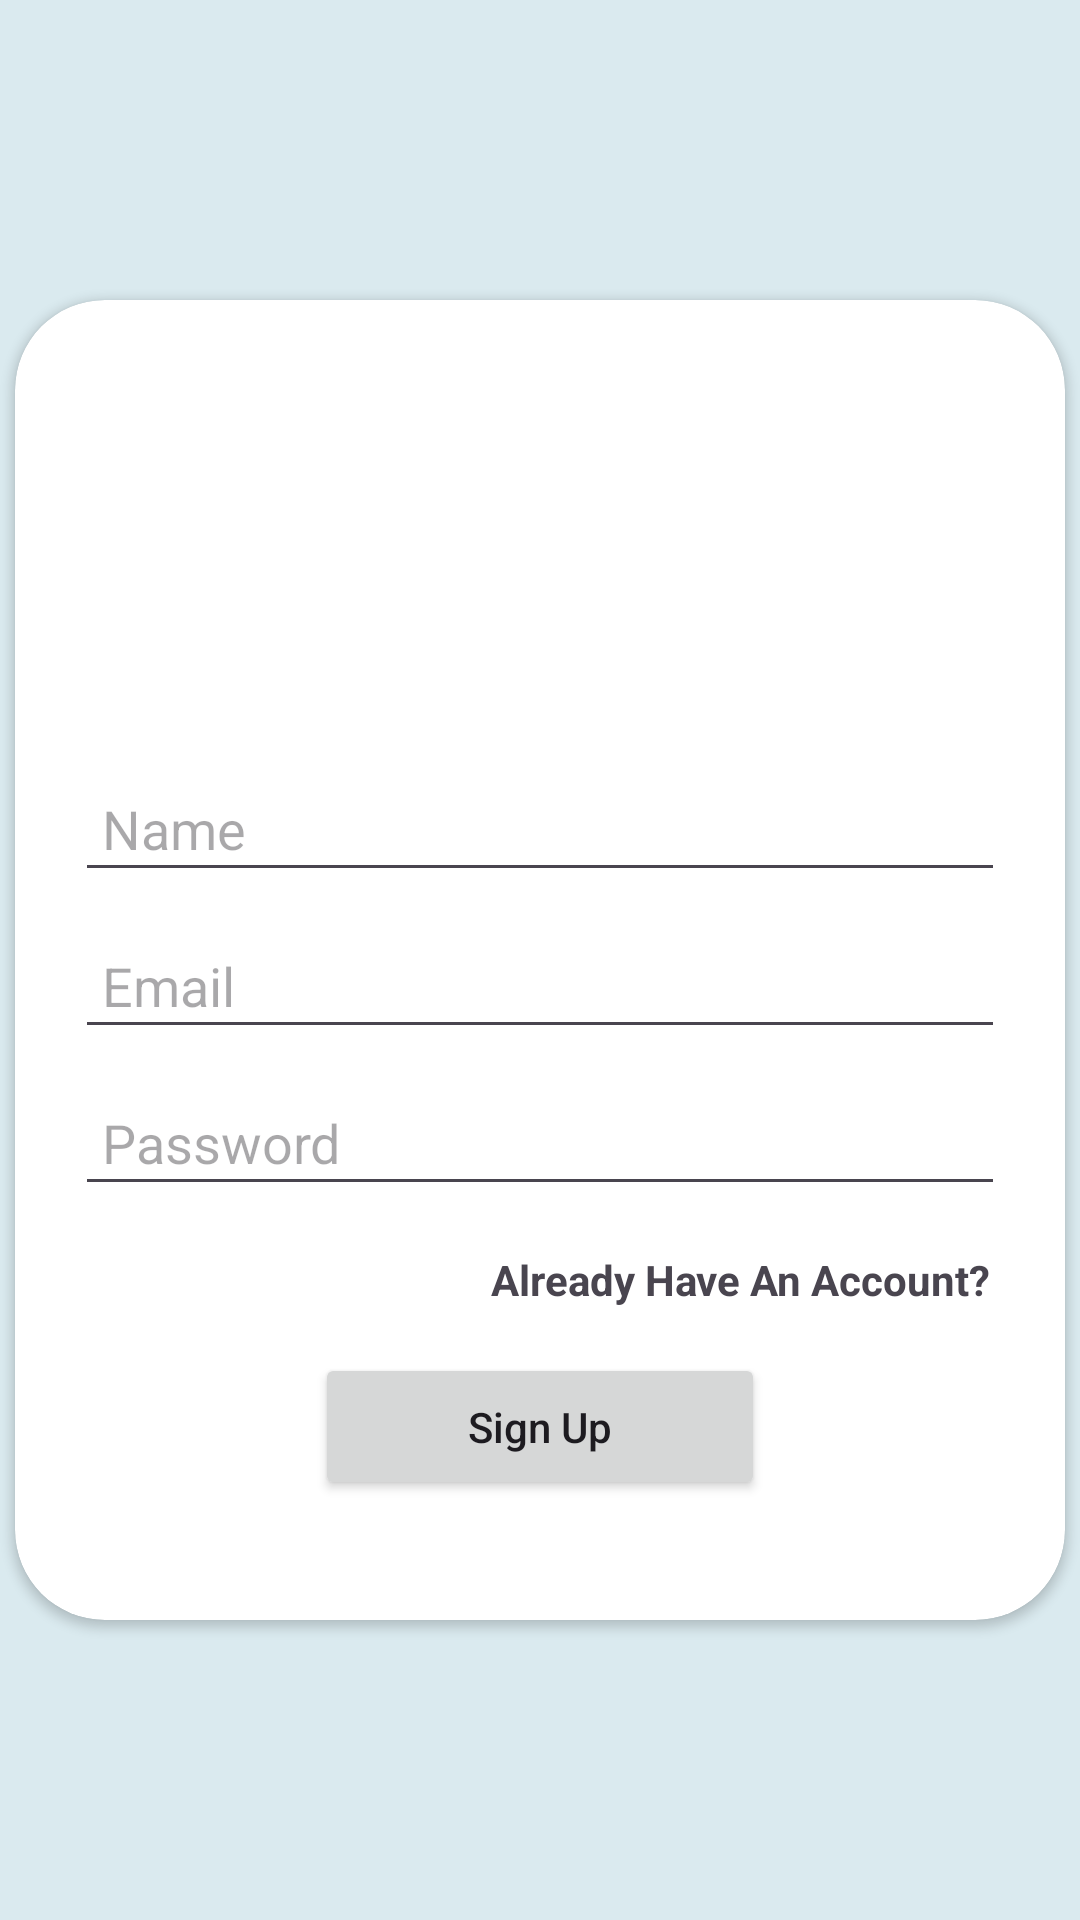

This screen was rendered from an Android layout file. Write that file and the resources it references.
<!-- AndroidManifest.xml: application theme Theme.NoteSharingMiniProjectApp -->
<!-- res/layout/activity_signup.xml -->
<?xml version="1.0" encoding="utf-8"?>
<LinearLayout xmlns:android="http://schemas.android.com/apk/res/android"
    xmlns:app="http://schemas.android.com/apk/res-auto"
    xmlns:tools="http://schemas.android.com/tools"
    android:layout_width="match_parent"
    android:layout_height="match_parent"
    tools:context=".SignupActivity"
    android:orientation="vertical"
    android:background="@color/faded_blue"
    android:gravity="center">

    <androidx.cardview.widget.CardView
        android:layout_width="350dp"
        android:layout_height="440dp"
        app:cardCornerRadius="30dp">

        <LinearLayout
            android:layout_width="match_parent"
            android:layout_height="wrap_content"
            android:layout_marginTop="40dp"
            android:layout_marginHorizontal="20dp"
            android:gravity="center_horizontal"
            android:orientation="vertical">

            <ImageView
                android:layout_width="100dp"
                android:layout_height="100dp"
                android:id="@+id/imageView"
                android:src="@drawable/notes_logo" />
            <EditText
                android:layout_width="match_parent"
                android:layout_height="wrap_content"
                android:id="@+id/txtUsername"
                android:layout_marginTop="15dp"
                android:layout_marginBottom="10dp"
                android:ems="10"
                android:hint="Name"
                android:inputType="textPersonName"
                android:padding="9dp"/>

            <EditText
                android:layout_width="match_parent"
                android:layout_height="wrap_content"
                android:layout_marginBottom="10dp"
                android:id="@+id/txtEmail"
                android:ems="10"
                android:hint="Email"
                android:inputType="textEmailAddress"
                android:padding="9dp" />

            <EditText
                android:layout_width="match_parent"
                android:layout_height="wrap_content"
                android:layout_marginBottom="10dp"
                android:id="@+id/txtPassword"
                android:ems="10"
                android:hint="Password"
                android:inputType="textPassword"
                android:padding="9dp" />

            <TextView
                android:layout_width="wrap_content"
                android:layout_height="wrap_content"
                android:id="@+id/txtAlreadyHaveAccount"
                android:layout_gravity="right"
                android:gravity="right"
                android:padding="5dp"
                android:text="Already Have An Account?"
                android:textStyle="bold"/>

            <Button
                android:layout_width="150dp"
                android:layout_height="wrap_content"
                android:id="@+id/btnSignUp"
                android:text="Sign Up"
                android:layout_marginTop="10dp"
                android:padding="15dp"
                android:textAllCaps="false"
                app:cornerRadius="18dp"/>


        </LinearLayout>

    </androidx.cardview.widget.CardView>

</LinearLayout>
<!-- resources referenced by this layout -->
<resources>
  <color name="faded_blue">#DAEAEF</color>
  <style name="Theme.NoteSharingMiniProjectApp" parent="Base.Theme.NoteSharingMiniProjectApp" />
  <style name="Base.Theme.NoteSharingMiniProjectApp" parent="Theme.Material3.DayNight">
          
          <item name="colorPrimary">@android:color/holo_blue_light</item>
          <item name="colorAccent">@android:color/holo_blue_light</item>
          <item name="titleTextColor">@android:color/white</item>
      </style>
</resources>
